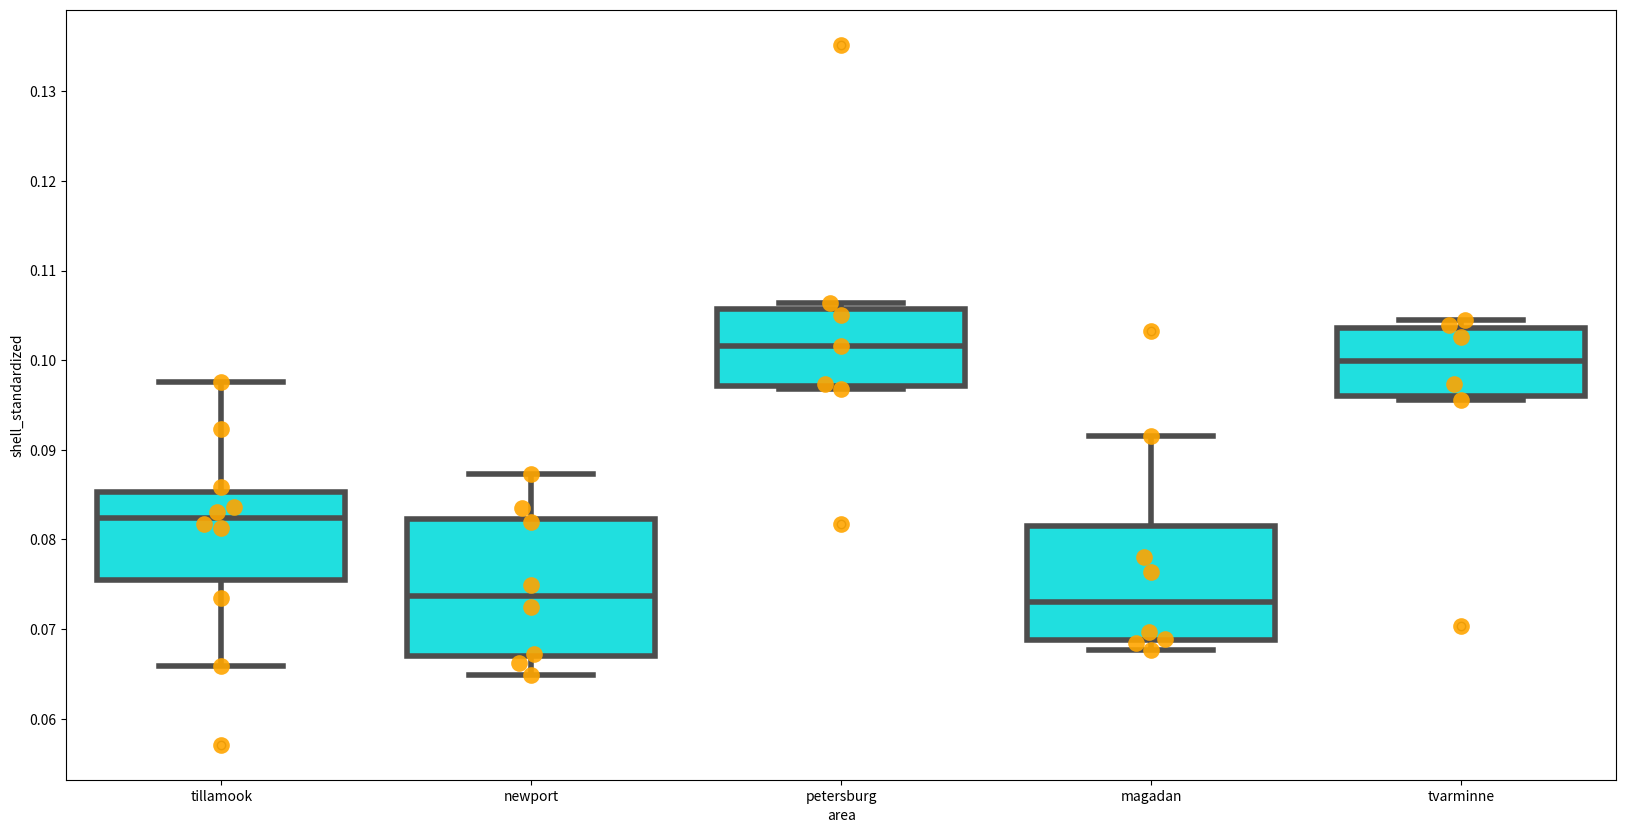
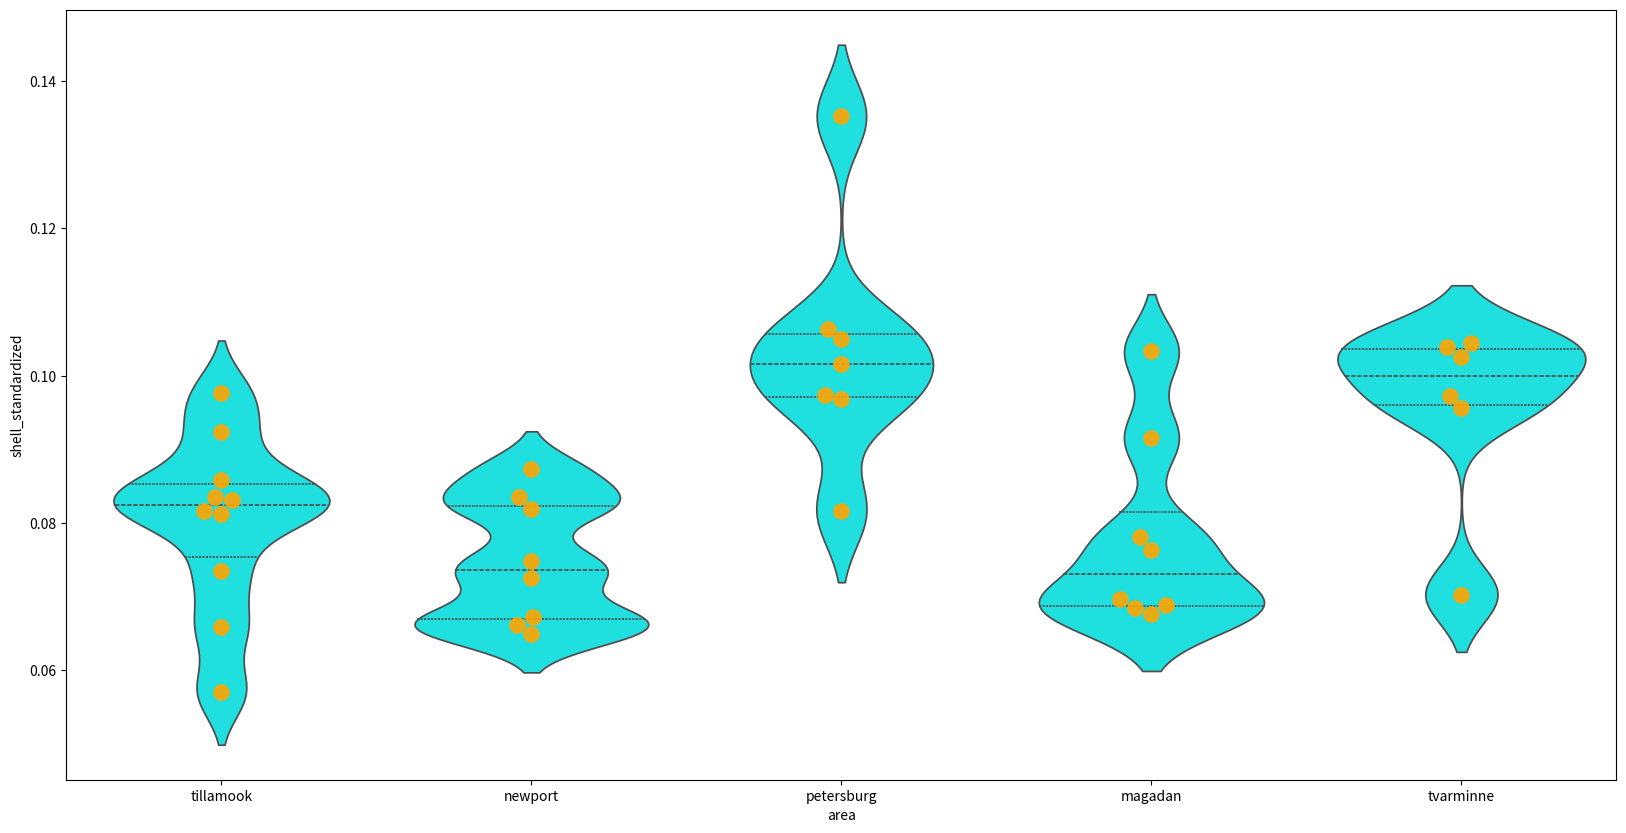

Here is the Python script that generated these plots, in order:
import scipy.stats as stats

import numpy as np
import pandas as pd

# Plotting 
import seaborn as sns
import matplotlib.pyplot as plt

tillamook = [0.0571, 0.0813, 0.0831, 0.0976, 0.0817, 0.0859, 0.0735,
             0.0659, 0.0923, 0.0836]
newport = [0.0873, 0.0662, 0.0672, 0.0819, 0.0749, 0.0649, 0.0835,
           0.0725]
petersburg = [0.0974, 0.1352, 0.0817, 0.1016, 0.0968, 0.1064, 0.105]
magadan = [0.1033, 0.0915, 0.0781, 0.0685, 0.0677, 0.0697, 0.0764,
           0.0689]
tvarminne = [0.0703, 0.1026, 0.0956, 0.0973, 0.1039, 0.1045]

# Nice DF for us
data = [ ]
data += [('tillamook', v) for v in tillamook]
data += [('newport', v) for v in newport]
data += [('petersburg', v) for v in petersburg]
data += [('magadan', v) for v in magadan]
data += [('tvarminne', v) for v in tvarminne]

df = pd.DataFrame(data=data, columns=['area','shell_standardized'])

fig, ax = plt.subplots(figsize=(20,10))

sns.boxplot(
    x="area",
    y="shell_standardized",
    data=df,
    ax=ax,
    color='aqua', 
    linewidth=4
)

sns.swarmplot(
    x="area",
    y="shell_standardized",
    data=df,
    ax=ax,
    color='orange', 
    alpha=0.9, 
    size=12
)

fig, ax = plt.subplots(figsize=(20,10))

sns.violinplot(
    y="shell_standardized", 
    x="area", 
    data=df, 
    ax=ax,
    color='aqua',
    inner="quartile",  # Seeing the mean and quariles
    bw=.3              # How much smoothing do we use
)
sns.swarmplot(ax=ax, x="area", y="shell_standardized", data=df, color='orange', alpha=0.9, size=12)

# Is it significantly different?
stats.f_oneway(tillamook, newport, petersburg, magadan, tvarminne)